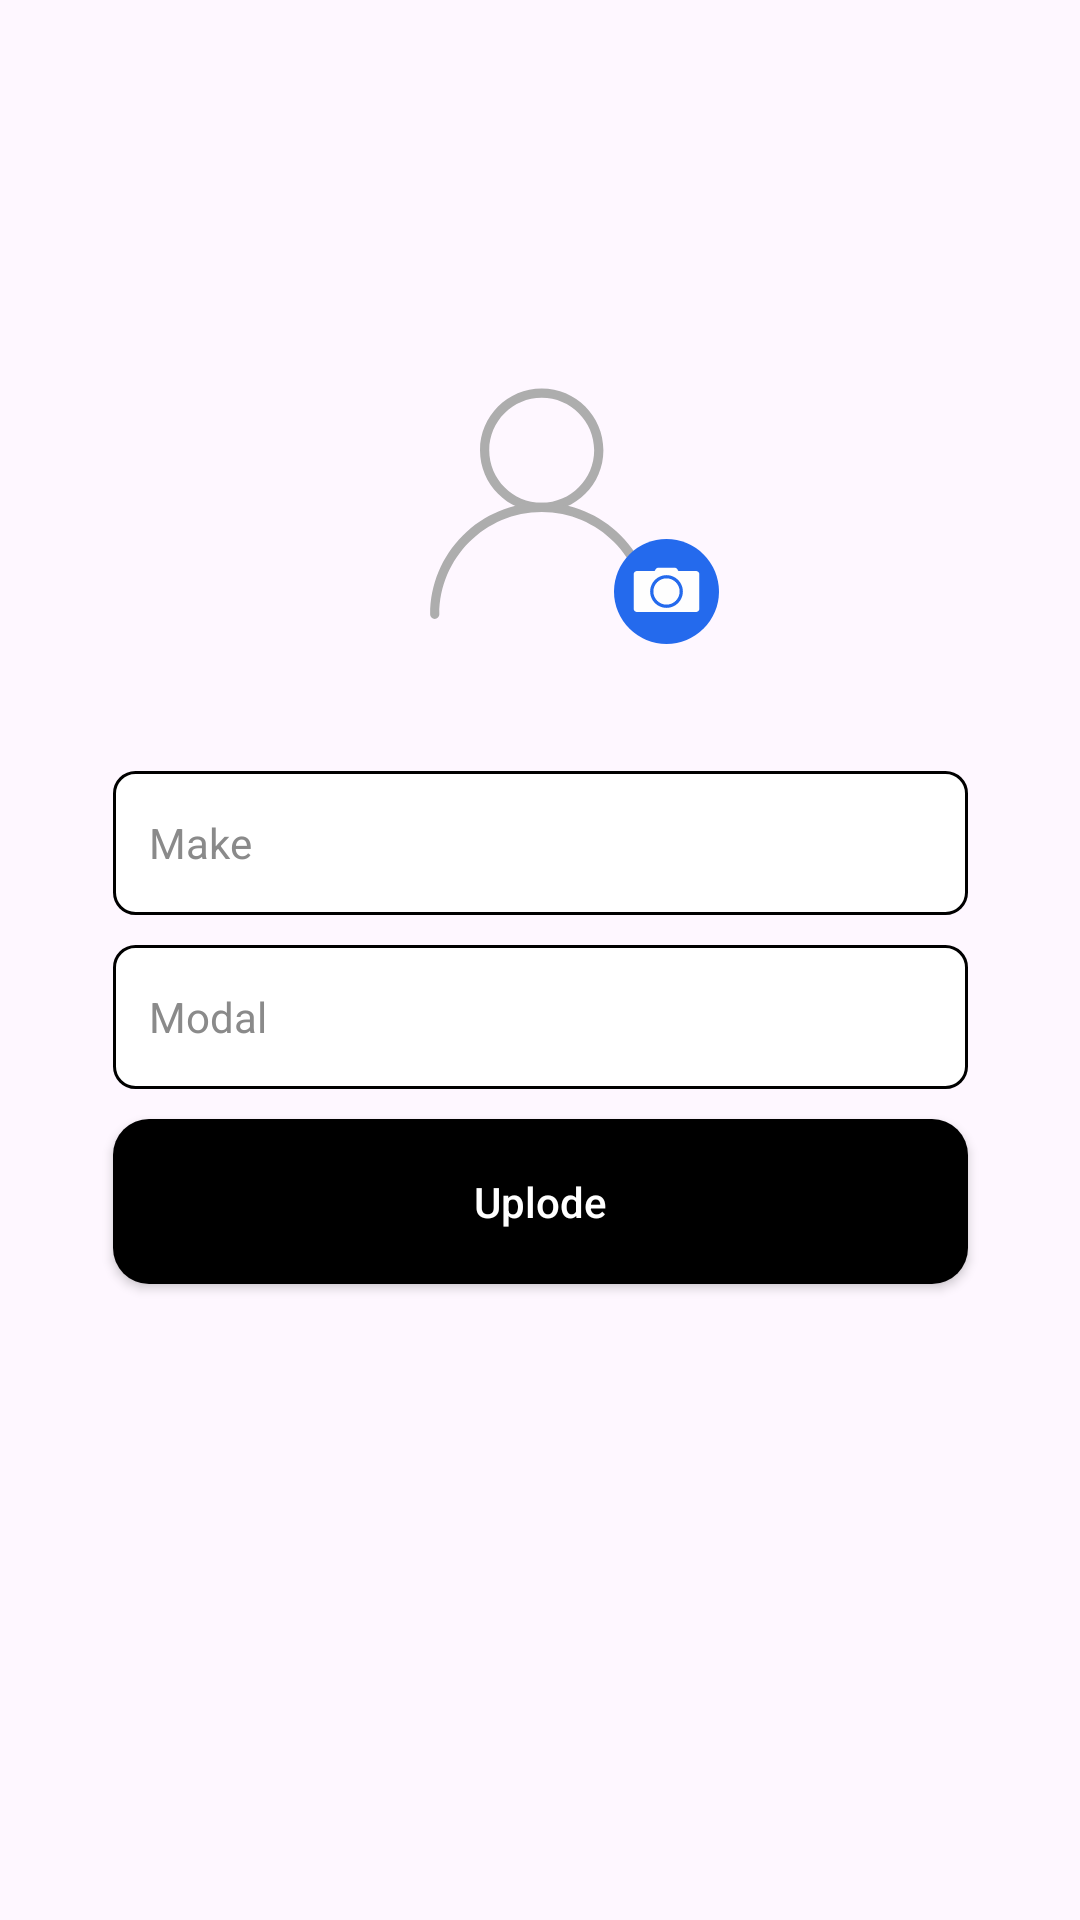

Here is an Android app screen rendered from its layout file. Give the layout XML and the strings, colors and styles it references.
<!-- AndroidManifest.xml: application theme Theme.OPEL -->
<!-- res/layout/activity_cardetails.xml -->
<?xml version="1.0" encoding="utf-8"?>
<androidx.constraintlayout.widget.ConstraintLayout xmlns:android="http://schemas.android.com/apk/res/android"
    xmlns:app="http://schemas.android.com/apk/res-auto"
    xmlns:tools="http://schemas.android.com/tools"
    android:layout_width="match_parent"
    android:layout_height="match_parent"
    tools:context=".CardetailsActivity">

    <Button
        android:id="@+id/signup_btn"
        android:layout_width="285dp"
        android:layout_height="55dp"
        android:layout_marginTop="10dp"
        android:background="@drawable/custom_button"
        android:text="Uplode"
        android:textAllCaps="false"
        android:textColor="@color/white"
        app:layout_constraintEnd_toEndOf="@+id/email_et"
        app:layout_constraintStart_toStartOf="@+id/email_et"
        app:layout_constraintTop_toBottomOf="@+id/email_et" />

    <EditText
        android:id="@+id/email_et"
        android:layout_width="285dp"
        android:layout_height="48dp"
        android:autofillHints="emailAddress"
        android:background="@drawable/custom_input"
        android:ems="10"
        android:hint="Modal"
        android:textColorHint="#8A8A8A"
        android:paddingStart="12dp"
        android:singleLine="true"
        android:textColor="#000000"
        android:textCursorDrawable="@null"
        android:textSize="14sp"
        android:layout_marginTop="10dp"
        app:layout_constraintEnd_toEndOf="@+id/name_et"
        app:layout_constraintStart_toStartOf="@+id/name_et"
        app:layout_constraintTop_toBottomOf="@+id/name_et"
        tools:ignore="RtlSymmetry,TextFields,TextContrastCheck" />

    <EditText
        android:id="@+id/name_et"
        android:layout_width="285dp"
        android:layout_height="48dp"
        android:autofillHints="name"
        android:background="@drawable/custom_input"
        android:ems="10"
        android:hint="Make"
        android:textColorHint="#8A8A8A"
        android:paddingStart="12dp"
        android:singleLine="true"
        android:textColor="#000000"
        android:textCursorDrawable="@null"
        android:textSize="14sp"
        android:layout_marginTop="30dp"
        app:layout_constraintEnd_toEndOf="parent"
        app:layout_constraintStart_toStartOf="parent"
        app:layout_constraintTop_toBottomOf="@+id/profile_image"
        tools:ignore="RtlSymmetry,TextFields,TextContrastCheck" />



    <ImageView
        android:id="@+id/profile_image"
        android:layout_width="120dp"
        android:layout_height="120dp"
        android:src="@drawable/ic_user"
        app:layout_constraintBottom_toBottomOf="parent"
        app:layout_constraintEnd_toEndOf="parent"
        app:layout_constraintHorizontal_bias="0.498"
        app:layout_constraintStart_toStartOf="parent"
        app:layout_constraintTop_toTopOf="parent"
        app:layout_constraintVertical_bias="0.206" />

    <ImageView
        android:id="@+id/add_image"
        android:layout_width="35dp"
        android:layout_height="35dp"
        app:layout_constraintBottom_toBottomOf="@+id/profile_image"
        app:layout_constraintEnd_toEndOf="@+id/profile_image"
        app:layout_constraintHorizontal_bias="1.0"
        app:layout_constraintStart_toStartOf="@+id/profile_image"
        app:layout_constraintTop_toTopOf="@+id/profile_image"
        app:layout_constraintVertical_bias="0.855"
        app:srcCompat="@drawable/ic_add_image" />

</androidx.constraintlayout.widget.ConstraintLayout>
<!-- resources referenced by this layout -->
<resources>
  <color name="white">#FFFFFFFF</color>
  <!-- drawable custom_button (drawable) -->
  <?xml version="1.0" encoding="utf-8"?>
  <shape xmlns:android="http://schemas.android.com/apk/res/android">
      <corners  android:radius="12dp"/>
      <solid android:color="@color/black"></solid>
  </shape>
  <!-- drawable custom_input (drawable) -->
  <?xml version="1.0" encoding="utf-8"?>
  <selector xmlns:android="http://schemas.android.com/apk/res/android">
      <item android:state_enabled="true" android:state_focused="true">
          <shape android:shape="rectangle">
              <solid android:color="#FFFFFF"/>
              <corners android:radius="7dp"/>
              <stroke android:color="#323232" android:width="1dp"/>
          </shape>
      </item>
  
      <item android:state_enabled="true">
          <shape android:shape="rectangle">
              <solid android:color="#FFFFFF"/>
              <corners android:radius="7dp"/>
              <stroke android:color="#000000" android:width="1dp"/>
          </shape>
      </item>
  </selector>
  <!-- drawable ic_add_image (drawable-v24) -->
  <vector android:height="24dp" android:viewportHeight="128"
      android:viewportWidth="128" android:width="24dp" xmlns:android="http://schemas.android.com/apk/res/android">
      <path android:fillColor="#246AED" android:pathData="M64,64m-64,0a64,64 0,1 1,128 0a64,64 0,1 1,-128 0"/>
      <path android:fillColor="#FEFEFE" android:pathData="M64,48c-8.8,0 -16,7.2 -16,16s7.2,16 16,16s16,-7.2 16,-16S72.8,48 64,48z"/>
      <path android:fillColor="#FEFEFE" android:pathData="M100,39H78.5l-1.3,-2.1c-0.7,-1.2 -2,-1.9 -3.4,-1.9H54.2c-1.4,0 -2.7,0.7 -3.4,1.9L49.5,39H28c-2.2,0 -4,1.8 -4,4v42c0,2.2 1.8,4 4,4h72c2.2,0 4,-1.8 4,-4V43C104,40.8 102.2,39 100,39zM64,84c-11,0 -20,-9 -20,-20s9,-20 20,-20s20,9 20,20S75,84 64,84z"/>
  </vector>
  <style name="Theme.OPEL" parent="Theme.Material3.Light.NoActionBar">
          
          <item name="colorPrimary">@color/blue_500</item>
          <item name="colorPrimaryVariant">@color/purple_700</item>
          <item name="colorOnPrimary">@color/white</item>
          
          <item name="colorSecondary">@color/teal_200</item>
          <item name="colorSecondaryVariant">@color/teal_700</item>
          <item name="colorOnSecondary">@color/black</item>
          
          <item name="android:statusBarColor">@color/white</item>
          <item name="android:windowLightStatusBar" tools:targetApi="m">true</item>
          
          
  
          
          <item name="materialAlertDialogTheme">@style/ThemeOverlay.App.MaterialAlertDialog</item>
      </style>
  <color name="black">#FF000000</color>
  <color name="blue_500">#2962FF</color>
  <color name="purple_700">#FF3700B3</color>
  <color name="teal_200">#FF03DAC5</color>
  <color name="teal_700">#FF018786</color>
  <style name="ThemeOverlay.App.MaterialAlertDialog" parent="ThemeOverlay.Material3.MaterialAlertDialog">
          <item name="colorPrimary">@color/black</item>
          <item name="alertDialogStyle">@style/MaterialAlertDialog.App</item>
      </style>
  <style name="MaterialAlertDialog.App" parent="MaterialAlertDialog.Material3">
          <item name="shapeAppearance">@style/ShapeAppearance.App.MediumComponent</item>
          <item name="shapeAppearanceOverlay">@null</item>
      </style>
  <style name="ShapeAppearance.App.MediumComponent" parent="ShapeAppearance.Material3.MediumComponent">
          <item name="cornerSize">8dp</item>
      </style>
</resources>
